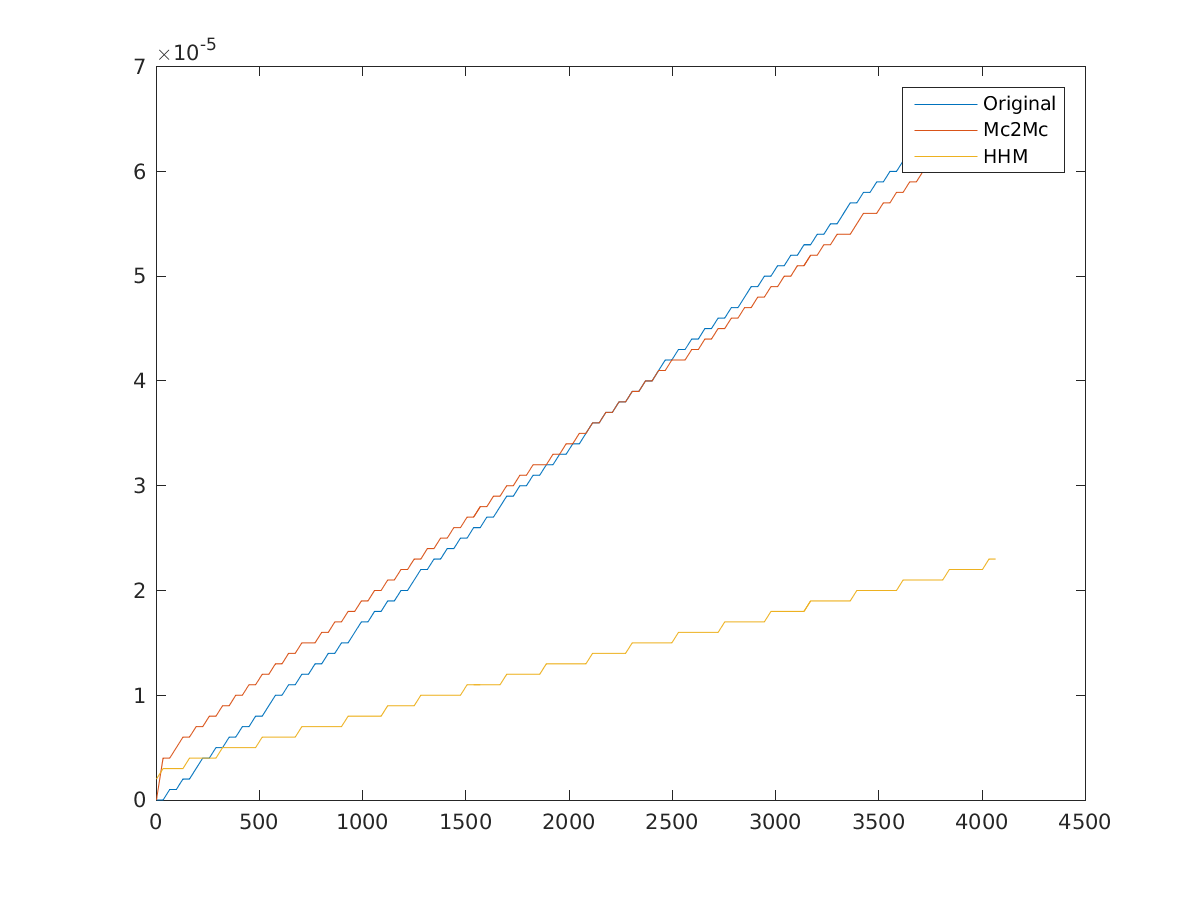

Data behind this chart, as committed beside it:
1, 0, 0, 2e-06
33, 0, 4e-06, 3e-06
65, 1e-06, 4e-06, 3e-06
97, 1e-06, 5e-06, 3e-06
129, 2e-06, 6e-06, 3e-06
161, 2e-06, 6e-06, 4e-06
193, 3e-06, 7e-06, 4e-06
225, 4e-06, 7e-06, 4e-06
257, 4e-06, 8e-06, 4e-06
289, 5e-06, 8e-06, 4e-06
321, 5e-06, 9e-06, 5e-06
353, 6e-06, 9e-06, 5e-06
385, 6e-06, 1e-05, 5e-06
417, 7e-06, 1e-05, 5e-06
449, 7e-06, 1.1e-05, 5e-06
481, 8e-06, 1.1e-05, 5e-06
513, 8e-06, 1.2e-05, 6e-06
545, 9e-06, 1.2e-05, 6e-06
577, 1e-05, 1.3e-05, 6e-06
609, 1e-05, 1.3e-05, 6e-06
641, 1.1e-05, 1.4e-05, 6e-06
673, 1.1e-05, 1.4e-05, 6e-06
705, 1.2e-05, 1.5e-05, 7e-06
737, 1.2e-05, 1.5e-05, 7e-06
769, 1.3e-05, 1.5e-05, 7e-06
801, 1.3e-05, 1.6e-05, 7e-06
833, 1.4e-05, 1.6e-05, 7e-06
865, 1.4e-05, 1.7e-05, 7e-06
897, 1.5e-05, 1.7e-05, 7e-06
929, 1.5e-05, 1.8e-05, 8e-06
961, 1.6e-05, 1.8e-05, 8e-06
993, 1.7e-05, 1.9e-05, 8e-06
1025, 1.7e-05, 1.9e-05, 8e-06
1057, 1.8e-05, 2e-05, 8e-06
1089, 1.8e-05, 2e-05, 8e-06
1121, 1.9e-05, 2.1e-05, 9e-06
1153, 1.9e-05, 2.1e-05, 9e-06
1185, 2e-05, 2.2e-05, 9e-06
1217, 2e-05, 2.2e-05, 9e-06
1249, 2.1e-05, 2.3e-05, 9e-06
1281, 2.2e-05, 2.3e-05, 1e-05
1313, 2.2e-05, 2.4e-05, 1e-05
1345, 2.3e-05, 2.4e-05, 1e-05
1377, 2.3e-05, 2.5e-05, 1e-05
1409, 2.4e-05, 2.5e-05, 1e-05
1441, 2.4e-05, 2.6e-05, 1e-05
1473, 2.5e-05, 2.6e-05, 1e-05
1505, 2.5e-05, 2.7e-05, 1.1e-05
1537, 2.6e-05, 2.7e-05, 1.1e-05
1569, 2.6e-05, 2.8e-05, 1.1e-05
1601, 2.7e-05, 2.8e-05, 1.1e-05
1633, 2.7e-05, 2.9e-05, 1.1e-05
1665, 2.8e-05, 2.9e-05, 1.1e-05
1697, 2.9e-05, 3e-05, 1.2e-05
1729, 2.9e-05, 3e-05, 1.2e-05
1761, 3e-05, 3.1e-05, 1.2e-05
1793, 3e-05, 3.1e-05, 1.2e-05
1825, 3.1e-05, 3.2e-05, 1.2e-05
1857, 3.1e-05, 3.2e-05, 1.2e-05
1889, 3.2e-05, 3.2e-05, 1.3e-05
1921, 3.2e-05, 3.3e-05, 1.3e-05
... 67 more rows
